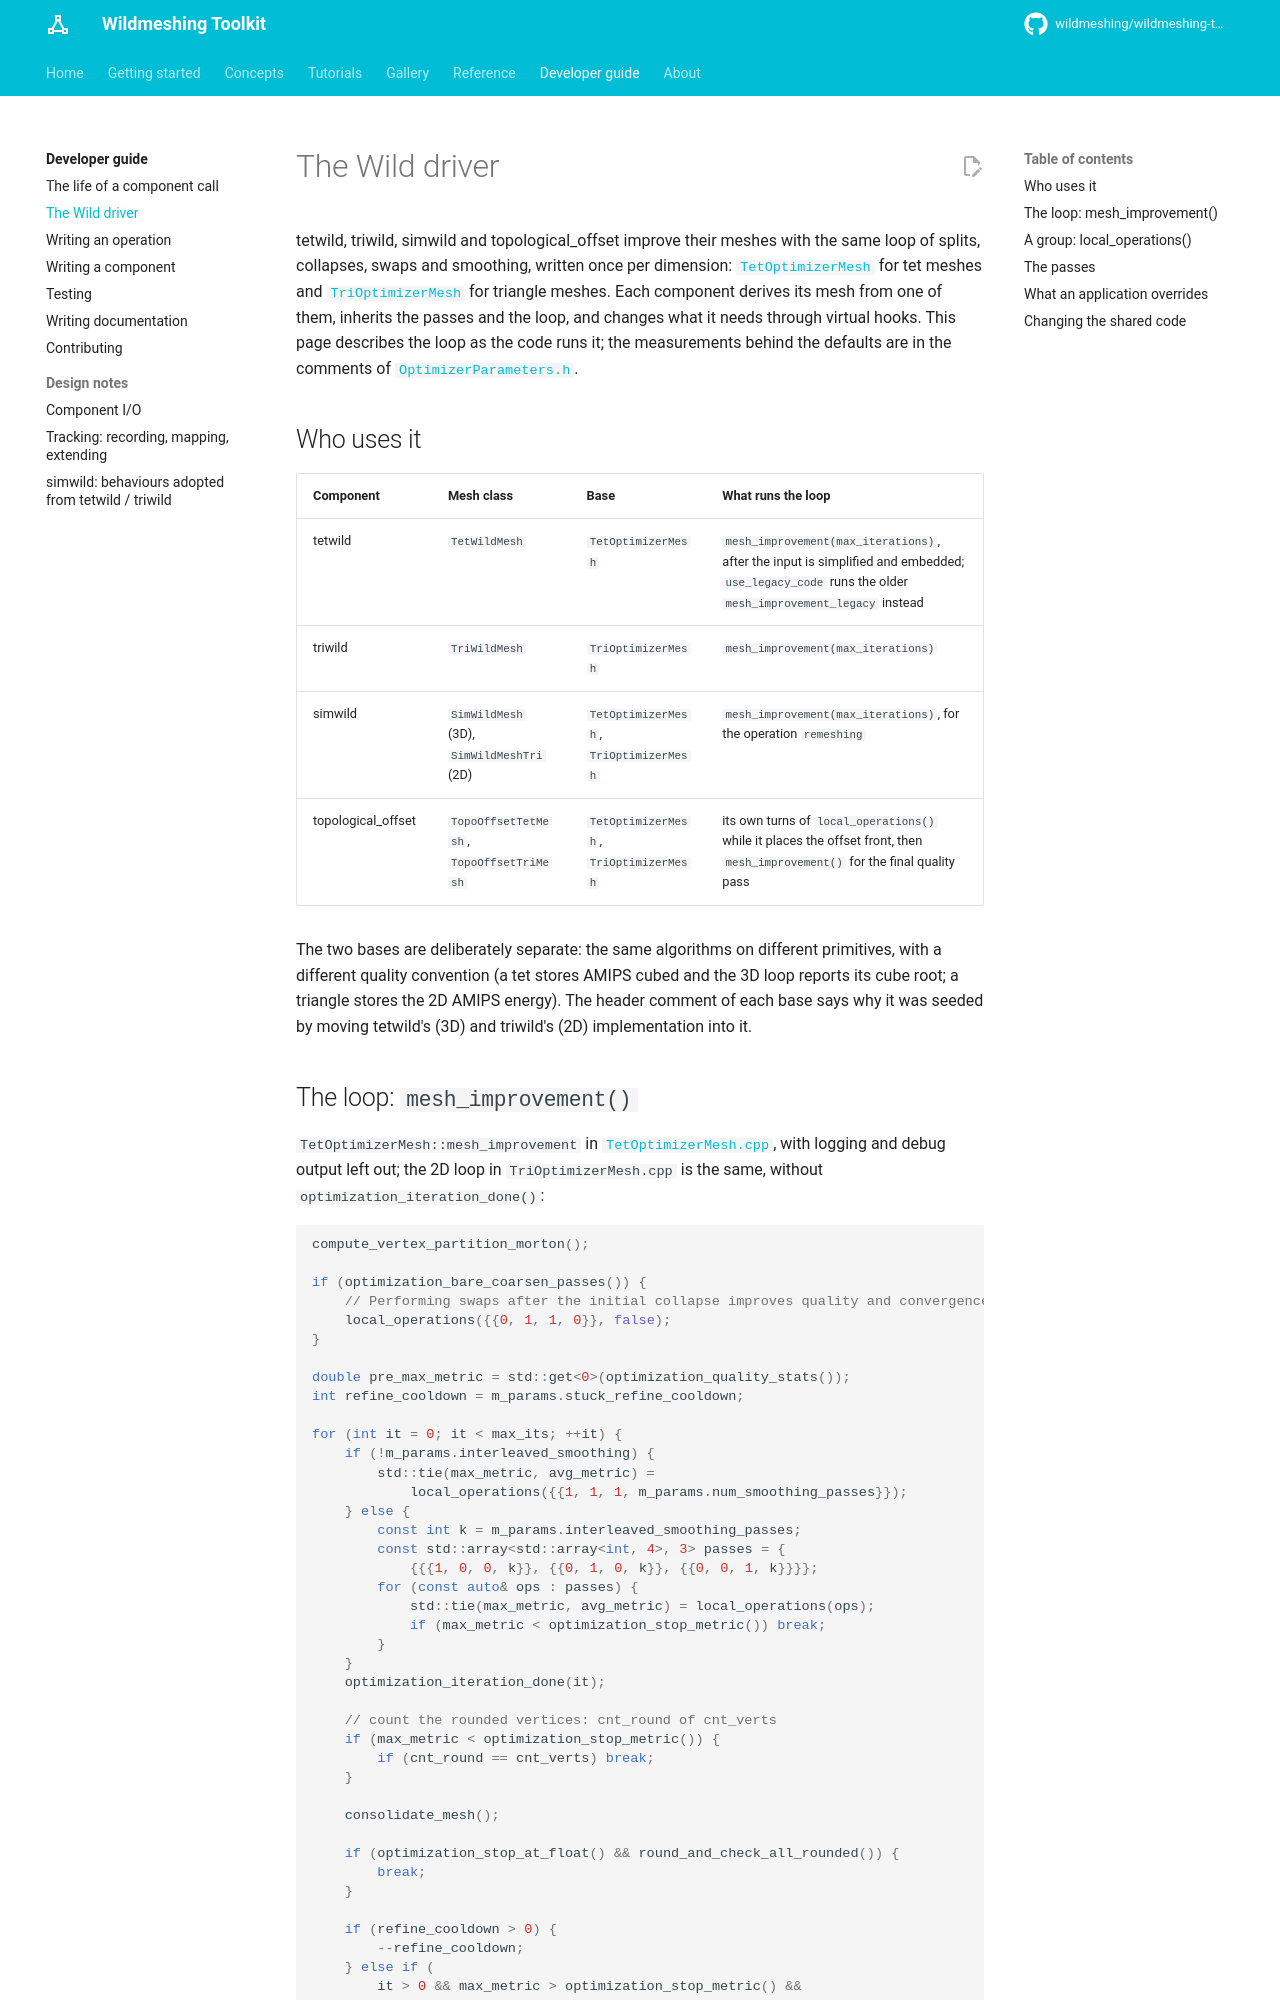

repository: wildmeshing/wildmeshing-toolkit · page: developer/wild-driver/index.html · generator: mkdocs

# The Wild driver

tetwild, triwild, simwild and topological_offset improve their meshes with the same loop of
splits, collapses, swaps and smoothing, written once per dimension:
[`TetOptimizerMesh`](https://github.com/wildmeshing/wildmeshing-toolkit/blob/main/src/wmtk/TetOptimizerMesh.h)
for tet meshes and
[`TriOptimizerMesh`](https://github.com/wildmeshing/wildmeshing-toolkit/blob/main/src/wmtk/TriOptimizerMesh.h)
for triangle meshes. Each component derives its mesh from one of them, inherits the passes and
the loop, and changes what it needs through virtual hooks. This page describes the loop as the
code runs it; the measurements behind the defaults are in the comments of
[`OptimizerParameters.h`](https://github.com/wildmeshing/wildmeshing-toolkit/blob/main/src/wmtk/OptimizerParameters.h).

## Who uses it

| Component | Mesh class | Base | What runs the loop |
|---|---|---|---|
| tetwild | `TetWildMesh` | `TetOptimizerMesh` | `mesh_improvement(max_iterations)`, after the input is simplified and embedded; `use_legacy_code` runs the older `mesh_improvement_legacy` instead |
| triwild | `TriWildMesh` | `TriOptimizerMesh` | `mesh_improvement(max_iterations)` |
| simwild | `SimWildMesh` (3D), `SimWildMeshTri` (2D) | `TetOptimizerMesh`, `TriOptimizerMesh` | `mesh_improvement(max_iterations)`, for the operation `remeshing` |
| topological_offset | `TopoOffsetTetMesh`, `TopoOffsetTriMesh` | `TetOptimizerMesh`, `TriOptimizerMesh` | its own turns of `local_operations()` while it places the offset front, then `mesh_improvement()` for the final quality pass |

The two bases are deliberately separate: the same algorithms on different primitives, with a
different quality convention (a tet stores AMIPS cubed and the 3D loop reports its cube root; a
triangle stores the 2D AMIPS energy). The header comment of each base says why it was seeded by
moving tetwild's (3D) and triwild's (2D) implementation into it.
